Run: headless pygame with SDL's dummy video driver; simulated clock (each Clock.tick advances the game by its frame time, no real sleeping); random seed 0; keys injected as events and as key.get_pressed() state; no mouse input.
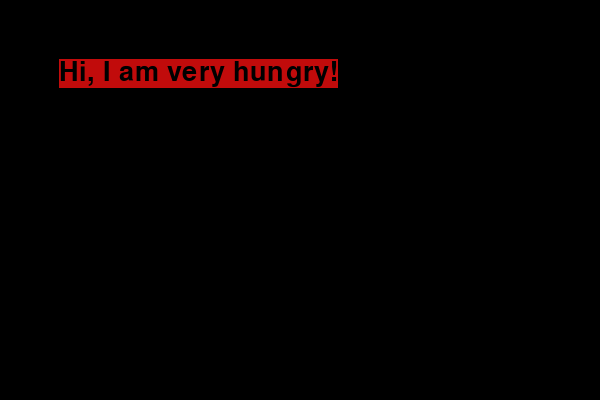
Frame 1 of 4 · flips 1–60 · no input
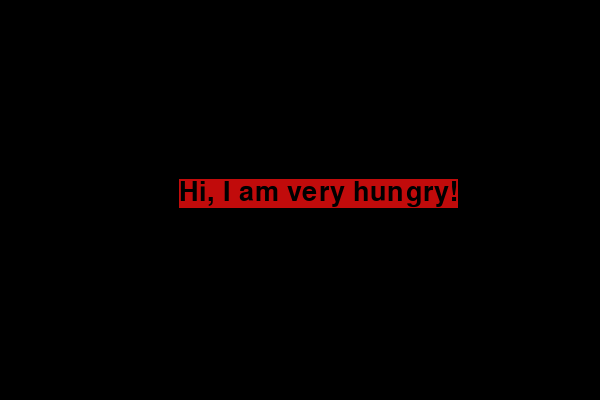
Frame 2 of 4 · flips 61–180 · tapped SPACE, RETURN · held RIGHT (→), D
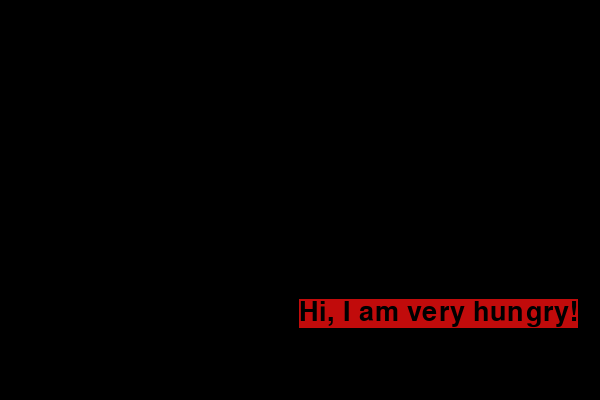
Frame 3 of 4 · flips 181–300 · held DOWN (↓), S
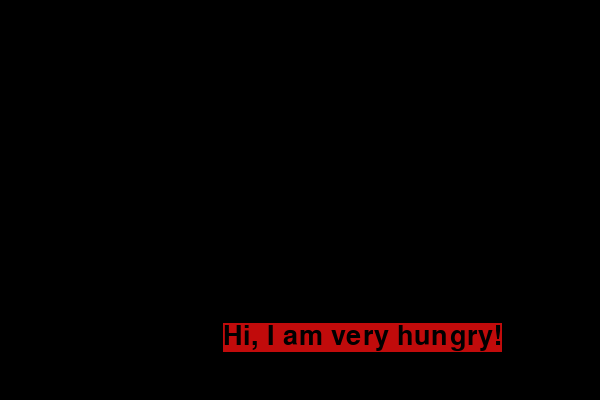
Frame 4 of 4 · flips 301–420 · held LEFT (←), A, UP (↑), W

The pygame program that drew these frames:

import pygame as pg
import pygame.time


class Color:
    def __init__(self, r, g, b):
        self.rgb = (r, g, b)


red = Color(193, 11, 11)
green = Color(0, 255, 0)
blue = Color(0, 0, 255)
gray = Color(100, 100, 100)
black = Color(0, 0, 0)
blueT = Color(120, 230, 142)
white = Color(255, 255, 255)

# def move(move_what, xx=0, yy=0):
#


pg.init()
size = (600, 400)
screen = pg.display.set_mode(size)
pg.display.set_caption('Моя программа')
font = pg.font.SysFont('comicsansms', 40)
follow = font.render('Hi, I am very hungry!', 1, black.rgb, red.rgb)
too = font.render('I am 2 and go fack my ass', 1, green.rgb, blue.rgb)
width, height = too.get_size()
x, y = 0, 300
direct_x = 1
direct_y = 1
FPS = 75
clock = pygame.time.Clock()


class Action:
    def move(self, xx, yy, direct_xx=1, direct_yy=1):
        while True:
            for event in pg.event.get():
                if event.type == pg.QUIT:
                    quit()
            __width, __height = self.get_size()
            clock.tick(60)
            screen.fill(black.rgb)
            screen.blit(self, (xx, yy))
            if xx >= 600 - __width or xx < 0:
                direct_xx = -direct_xx
            if yy + __height >= 400 or yy < 0:
                direct_yy = -direct_yy
            xx += direct_xx
            yy += direct_yy
            pg.display.update()


Action.move(follow, 0, 0)
Action.move(too, 300, 200)
# while True:
#     for event in pg.event.get():
#         if event.type == pg.QUIT:
#             quit()
#
#     screen.fill(black.rgb)
#     clock.tick(FPS)
#     screen.blit(follow, (0, 0))
#     screen.blit(too, (x, y))
#     if x >= 600-width or x < 0:
#         direct_x = -direct_x
#     if y >= 400-height or y < 0:
#         direct_y = -direct_y
#     x += direct_x
#     y += direct_y
#     pg.display.update()
